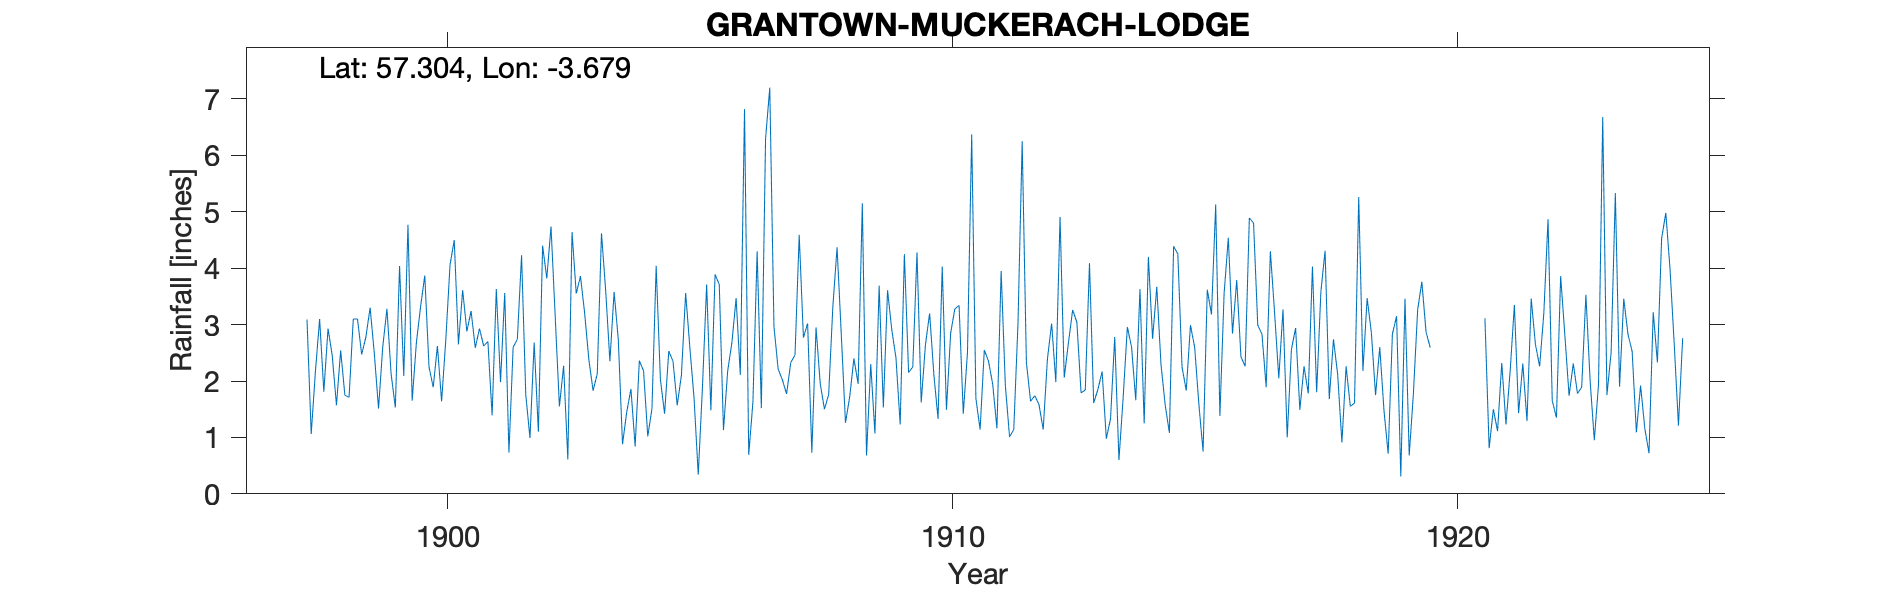

The file beside this chart, header and first rows:
MUCKRACH LODGE (GRANTOWN), , , , , , , , , , , , , , , , , , , , , , , 
Grid ref, NH 98936 25010, Long, -3.679, Lat, 57.3, Elevation, 750, ft, , , , , , , , , , , , , , , 
Station no, RR3081, , , , , , , , , , , , , , , , , , , , , , 
, 1890, 1891, 1892, 1893, 1894, 1895, 1896, 1897, 1898, 1899, 1900, 1901, 1902, 1903, 1904, 1905, 1906, 1907, 1908, 1909, 1910, 1911, 1912
January, , , , , , , , , 1.81, 2.49, 3.87, 2.59, 1.76, 3.55, 1.45, 1.57, 2.18, 2.21, 1.76, 3.69, 3.2, 1.14, 1.64
February, , , , , , , , , 2.93, 1.51, 2.25, 2.93, 0.99, 3.86, 1.86, 2.1, 2.68, 2.02, 3.32, 1.53, 2.12, 2.55, 1.74
March, , , , , , , , , 2.45, 2.6, 1.89, 2.62, 2.68, 3.2, 0.84, 3.56, 3.47, 1.77, 4.37, 3.61, 1.33, 2.35, 1.58
April, , , , , , , , , 1.57, 3.28, 2.62, 2.7, 1.1, 2.38, 2.36, 2.6, 2.11, 2.33, 2.83, 2.91, 4.03, 1.94, 1.14
May, , , , , , , , , 2.54, 2.12, 1.64, 1.39, 4.4, 1.83, 2.18, 1.7, 6.82, 2.46, 1.26, 2.41, 1.49, 1.16, 2.39
June, , , , , , , , , 1.75, 1.53, 2.74, 3.63, 3.82, 2.13, 1.02, 0.34, 0.69, 4.59, 1.72, 1.23, 2.85, 3.95, 3.02
July, , , , , , , , , 1.71, 4.04, 4.06, 1.98, 4.74, 4.62, 1.51, 1.89, 1.63, 2.77, 2.4, 4.25, 3.28, 1.92, 1.98
August, , , , , , , , , 3.1, 2.09, 4.5, 3.56, 3.14, 3.6, 4.04, 3.71, 4.3, 3.02, 1.95, 2.15, 3.34, 1.01, 4.91
September, , , , , , , , 3.09, 3.1, 4.77, 2.65, 0.73, 1.55, 2.35, 2.03, 1.48, 1.52, 0.73, 5.15, 2.25, 1.42, 1.14, 2.06
October, , , , , , , , 1.06, 2.47, 1.65, 3.61, 2.6, 2.27, 3.58, 1.42, 3.89, 6.29, 2.95, 0.68, 4.28, 2.51, 3.01, 2.68
November, , , , , , , , 2.17, 2.78, 2.68, 2.88, 2.74, 0.61, 2.73, 2.53, 3.71, 7.2, 1.95, 2.3, 1.62, 6.37, 6.25, 3.26
December, , , , , , , , 3.1, 3.3, 3.32, 3.24, 4.23, 4.64, 0.88, 2.35, 1.13, 2.96, 1.5, 1.07, 2.64, 1.69, 2.33, 3.04
Total, , , , , , , , , 29.51, 32.08, 35.95, 31.7, 31.7, 34.71, 23.59, 27.68, 41.85, 28.3, 28.81, 32.57, 33.63, 28.75, 29.44
